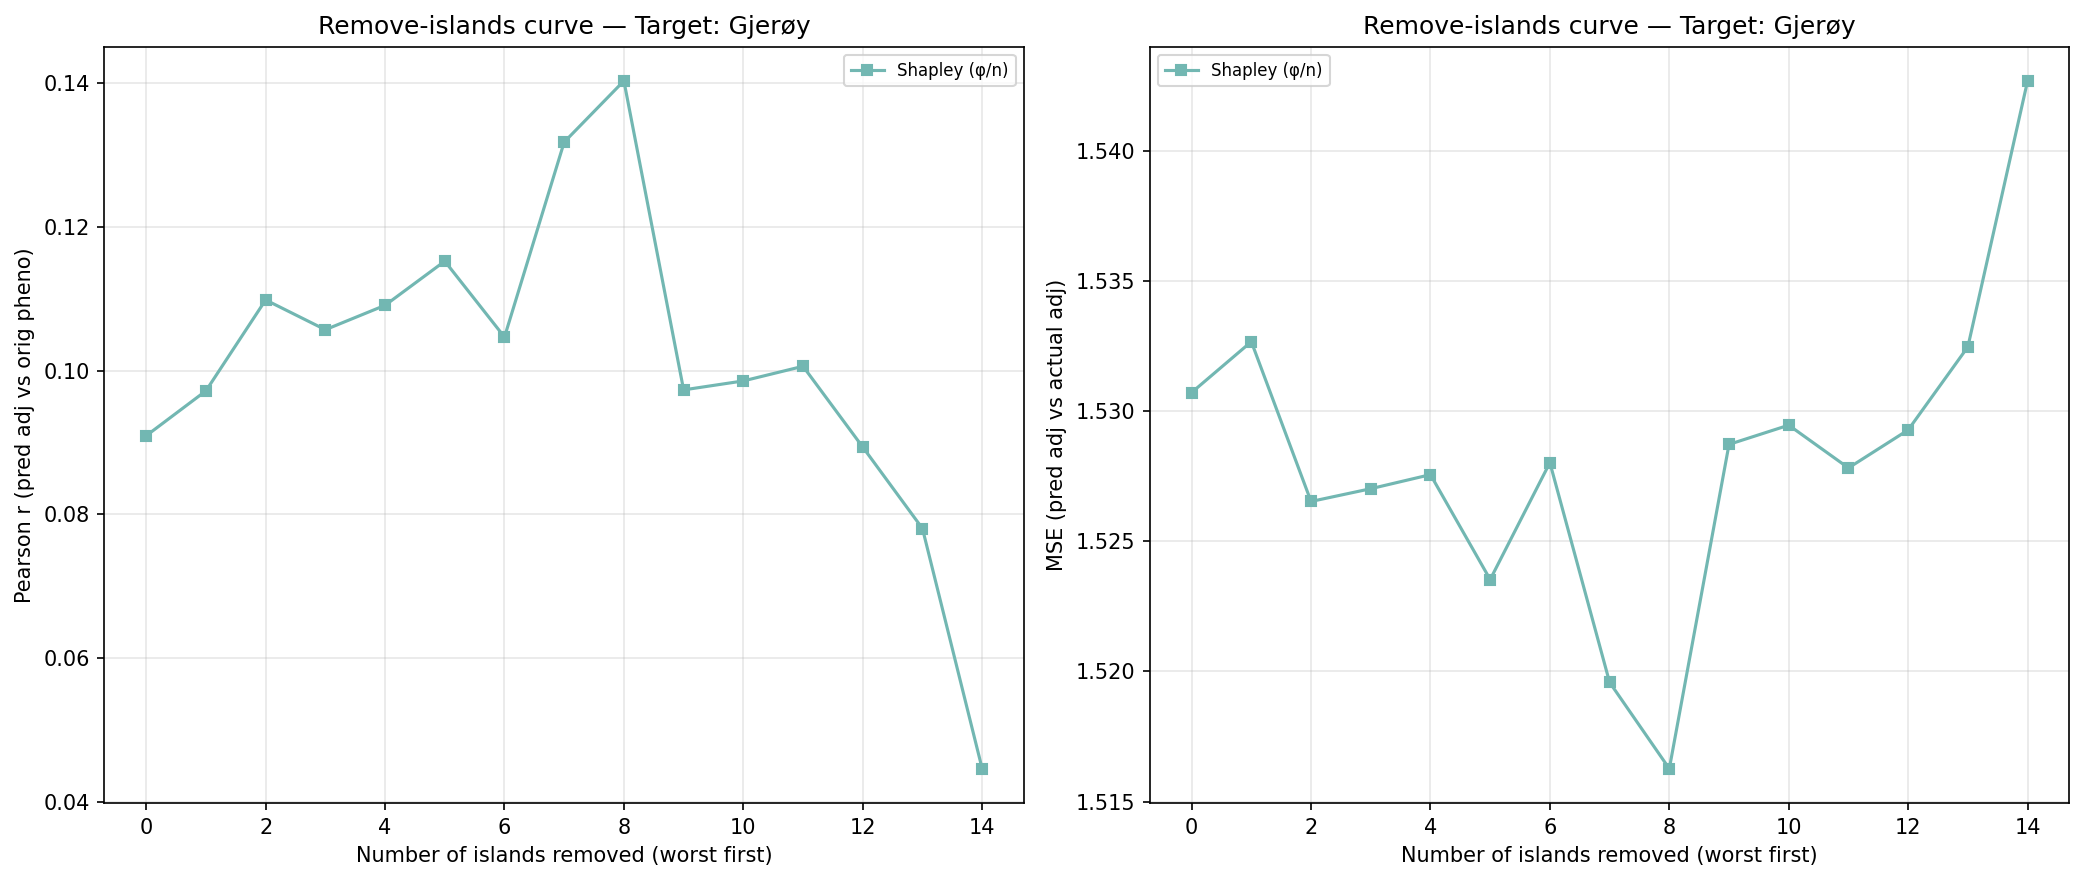

The data file committed next to this chart (first rows):
n_removed, n_islands_remaining, n_individuals_remaining, corr_eval, mse_adj, method, order_seed, n_islands, n_individuals, target_island
14, 1, 92, 0.0446, 1.543, shapley_mean, -1, 1, 92, 4
13, 2, 1170, 0.07802, 1.532, shapley_mean, -1, 2, 1170, 4
12, 3, 1753, 0.08936, 1.529, shapley_mean, -1, 3, 1753, 4
11, 4, 1911, 0.1006, 1.528, shapley_mean, -1, 4, 1911, 4
10, 5, 2203, 0.09856, 1.529, shapley_mean, -1, 5, 2203, 4
9, 6, 2600, 0.09731, 1.529, shapley_mean, -1, 6, 2600, 4
8, 7, 2956, 0.1403, 1.516, shapley_mean, -1, 7, 2956, 4
7, 8, 3158, 0.1318, 1.52, shapley_mean, -1, 8, 3158, 4
6, 9, 3742, 0.1047, 1.528, shapley_mean, -1, 9, 3742, 4
5, 10, 4228, 0.1152, 1.524, shapley_mean, -1, 10, 4228, 4
4, 11, 4394, 0.1091, 1.528, shapley_mean, -1, 11, 4394, 4
3, 12, 4653, 0.1057, 1.527, shapley_mean, -1, 12, 4653, 4
2, 13, 4772, 0.1098, 1.527, shapley_mean, -1, 13, 4772, 4
1, 14, 4966, 0.09718, 1.533, shapley_mean, -1, 14, 4966, 4
0, 15, 5139, 0.09093, 1.531, shapley_mean, -1, 15, 5139, 4
